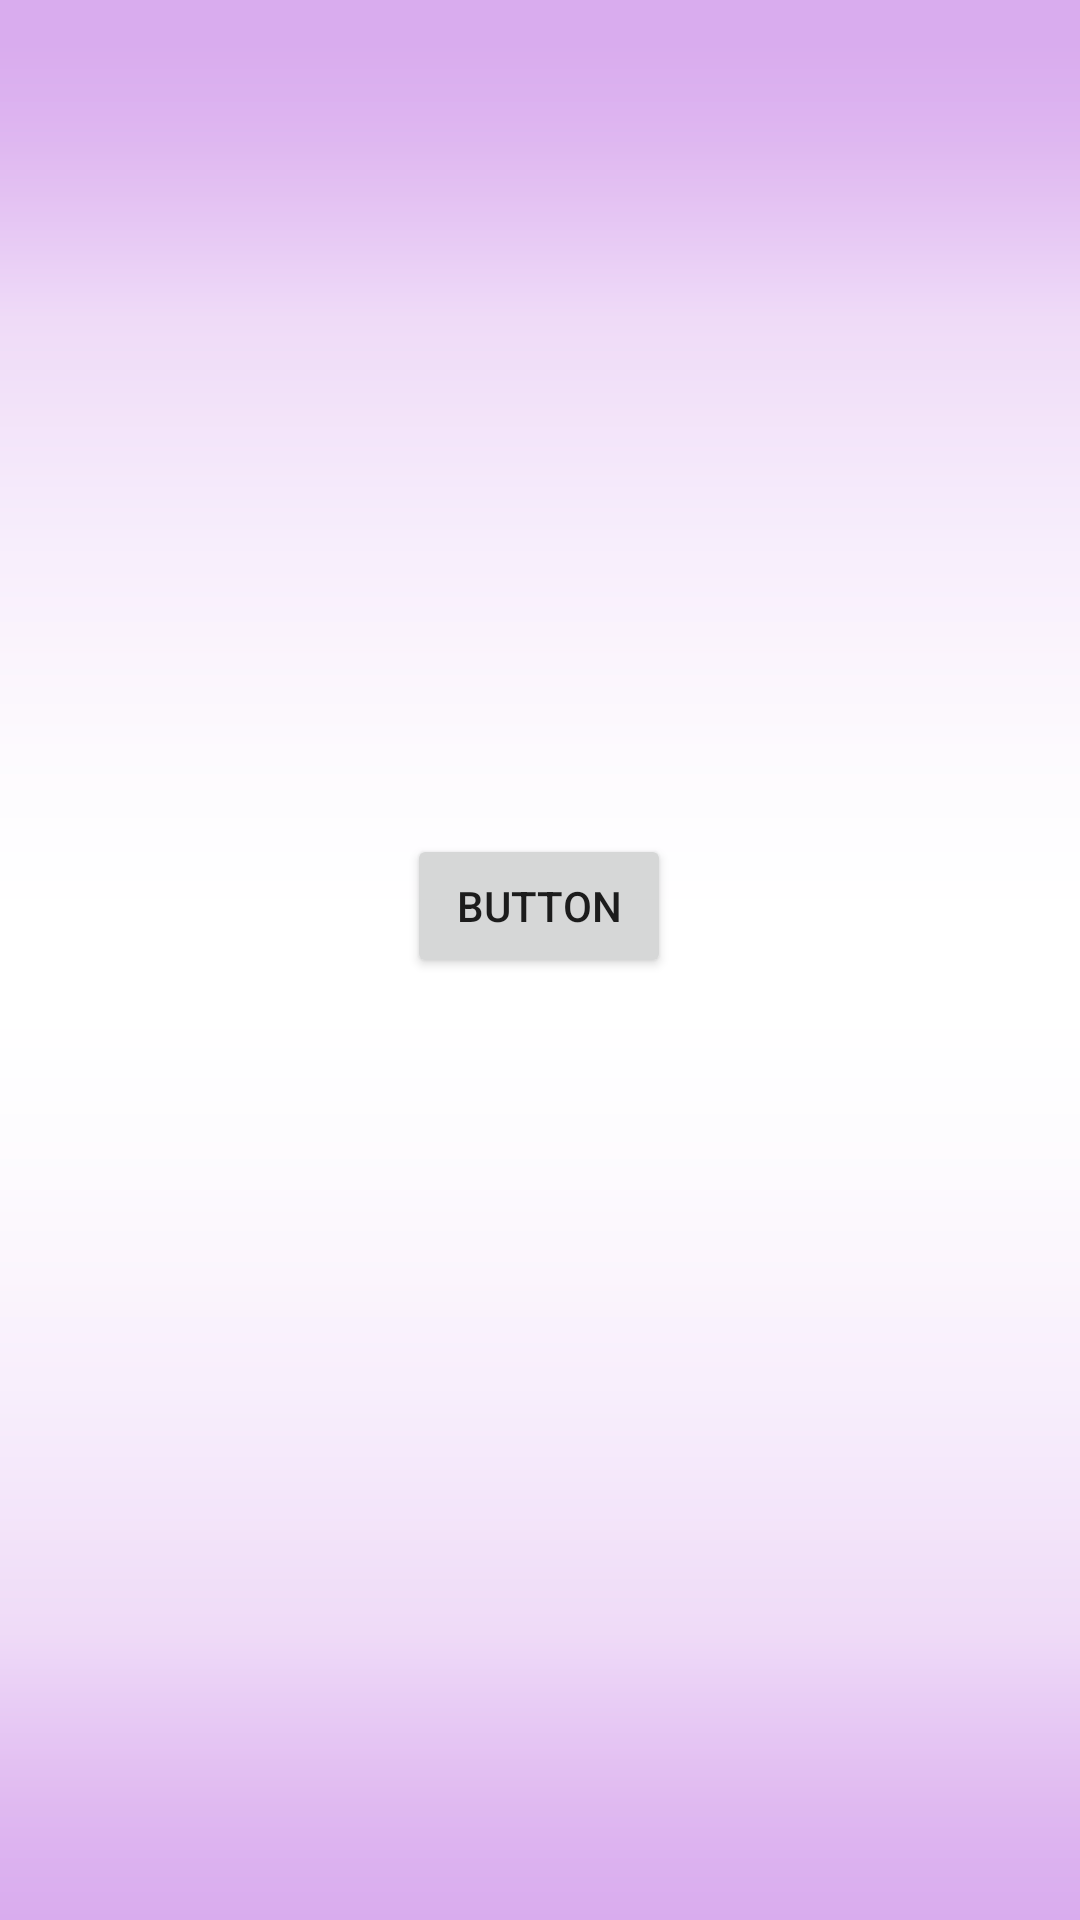

Write the Android layout XML for this screen, with the resource values it uses.
<!-- AndroidManifest.xml: activity theme Theme.TestAndro6 -->
<!-- res/layout/activity_chart.xml -->
<?xml version="1.0" encoding="utf-8"?>
<androidx.constraintlayout.widget.ConstraintLayout
        xmlns:android="http://schemas.android.com/apk/res/android"
        xmlns:tools="http://schemas.android.com/tools"
        xmlns:app="http://schemas.android.com/apk/res-auto"
        android:layout_width="match_parent"
        android:layout_height="match_parent"
        tools:context=".ChartActivity"
        android:background="@drawable/backgroundtrio">
    <Button
            android:text="Button"
            android:layout_width="wrap_content"
            android:layout_height="wrap_content" android:id="@+id/button2" tools:ignore="MissingConstraints"
            app:layout_constraintTop_toTopOf="parent"
            android:layout_marginTop="278dp" android:layout_marginEnd="159dp"
            app:layout_constraintEnd_toEndOf="parent" app:layout_constraintStart_toStartOf="parent"
            android:layout_marginStart="158dp"/>
    <FrameLayout
            android:layout_width="match_parent"
            android:layout_height="match_parent" app:layout_constraintTop_toTopOf="parent"
            app:layout_constraintEnd_toEndOf="parent" app:layout_constraintStart_toStartOf="parent"
            app:layout_constraintBottom_toBottomOf="parent" android:id="@+id/frame">

    </FrameLayout>
</androidx.constraintlayout.widget.ConstraintLayout>
<!-- resources referenced by this layout -->
<resources>
  <!-- drawable backgroundtrio: webp bitmap (drawable, 1460 bytes) -->
  <style name="Theme.TestAndro6" parent="Theme.MaterialComponents.DayNight.DarkActionBar">
          <item name="windowActionBar">true</item>
          <item name="windowNoTitle">true</item>
          <item name="android:windowFullscreen">false</item>
      </style>
</resources>
